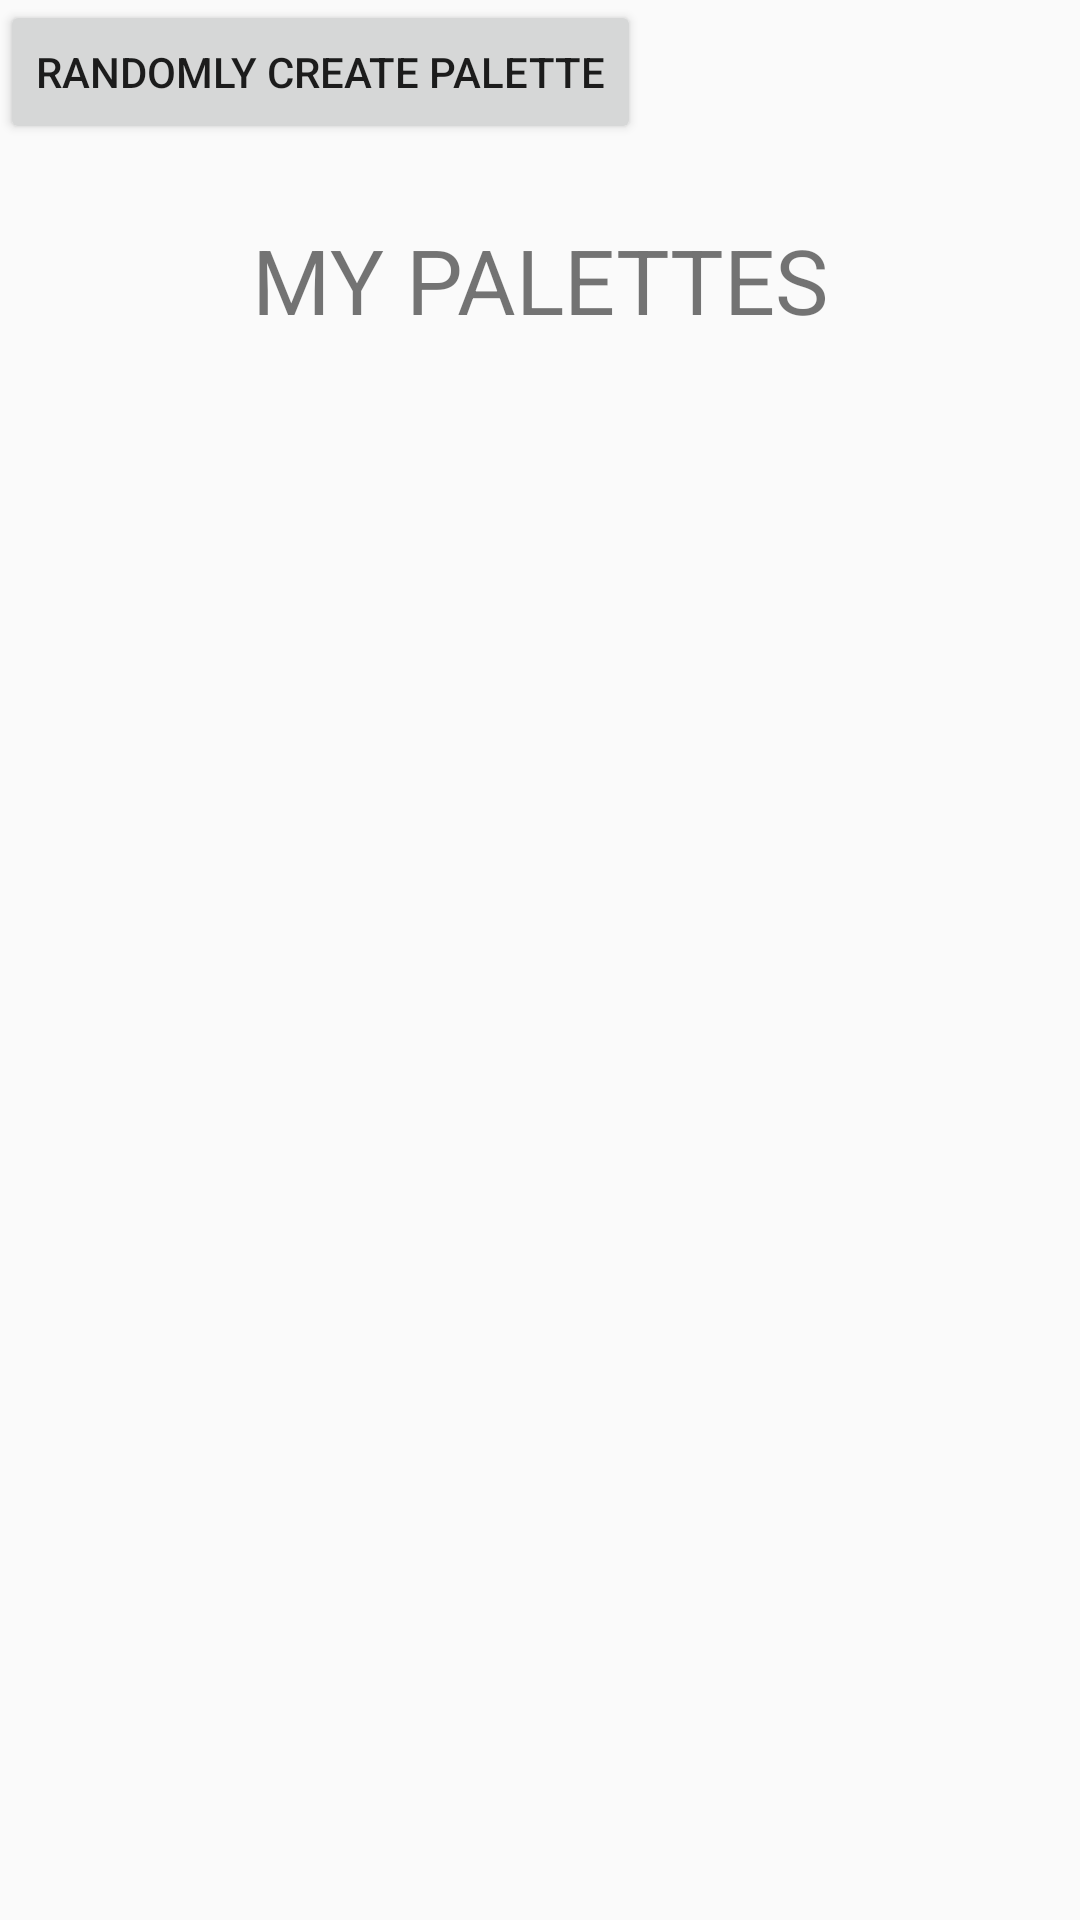

The Android layout XML behind this screen, and the referenced resources:
<!-- AndroidManifest.xml: application theme AppTheme -->
<!-- res/layout/fragment_browse_palettes.xml -->
<?xml version="1.0" encoding="utf-8"?>
<LinearLayout
    xmlns:android="http://schemas.android.com/apk/res/android"
    xmlns:app="http://schemas.android.com/apk/res-auto"
    xmlns:tools="http://schemas.android.com/tools"
    android:layout_width="match_parent"
    android:layout_height="match_parent"
    android:orientation="vertical"
    tools:context=".ui.MyPalettesFragment">
    <Button
        android:layout_width="wrap_content"
        android:layout_height="wrap_content"
        android:id="@+id/randomPalette"
        android:text="Randomly Create Palette">
    </Button>

    <TextView
        android:layout_width="match_parent"
        android:layout_height="wrap_content"
        android:gravity="clip_horizontal|center"
        android:text="My Palettes"
        android:textAllCaps="true"
        android:padding="25dp"
        android:id="@+id/palettesHeading"
        android:textSize="30dp"></TextView>

    <androidx.recyclerview.widget.RecyclerView
        android:id="@+id/palette_list"
        android:layout_width="match_parent"
        android:layout_height="wrap_content"
        />



</LinearLayout>
<!-- resources referenced by this layout -->
<resources>
  <style name="AppTheme" parent="Theme.AppCompat.Light.DarkActionBar">
          
          <item name="colorPrimary">@color/colorPrimary</item>
          <item name="colorPrimaryDark">@color/colorPrimaryDark</item>
          <item name="colorAccent">@color/colorAccent</item>
          <item name="fontFamily">@font/open_sans_light</item>
      </style>
  <color name="colorPrimary">#393F65</color>
  <color name="colorPrimaryDark">#151A25</color>
  <color name="colorAccent">#5285C4</color>
</resources>
